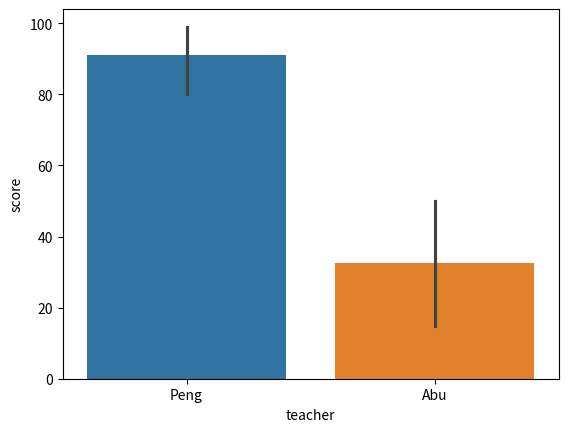

This chart was generated by the following Python code:
import numpy as np
import pandas as pd
import matplotlib.pyplot as plt
import seaborn as sns


d = pd.DataFrame({
    'score': [99, 80, 94, 40, 10, 20, 60],
    'teacher': ['Peng', 'Peng', 'Peng', 'Abu', 'Abu', 'Abu', 'Abu'],
})


sns.barplot(d, x='teacher', y='score', hue='teacher')
plt.show()
